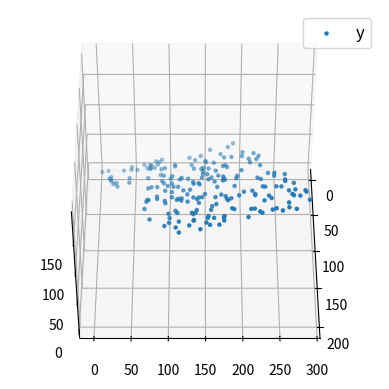

Here is the Python script that generated this plot:
import numpy as np
import matplotlib as mpl
from mpl_toolkits.mplot3d import Axes3D
import matplotlib.pyplot as plt

def generate_dataset(n):
	x = []
	y = []
	random_x1 = np.random.rand()
	random_x2 = np.random.rand()
	for i in range(n):
		x1 = i
		x2 = i/2 + np.random.rand()*n
		x.append([1, x1, x2])
		y.append(random_x1 * x1 + random_x2 * x2 + 1)
	return np.array(x), np.array(y)

x, y = generate_dataset(200)

mpl.rcParams['legend.fontsize'] = 12

fig = plt.figure()
ax = fig.add_subplot(projection ='3d')

ax.scatter(x[:, 1], x[:, 2], y, label ='y', s = 5)
ax.legend()
ax.view_init(45, 0)

plt.show()
